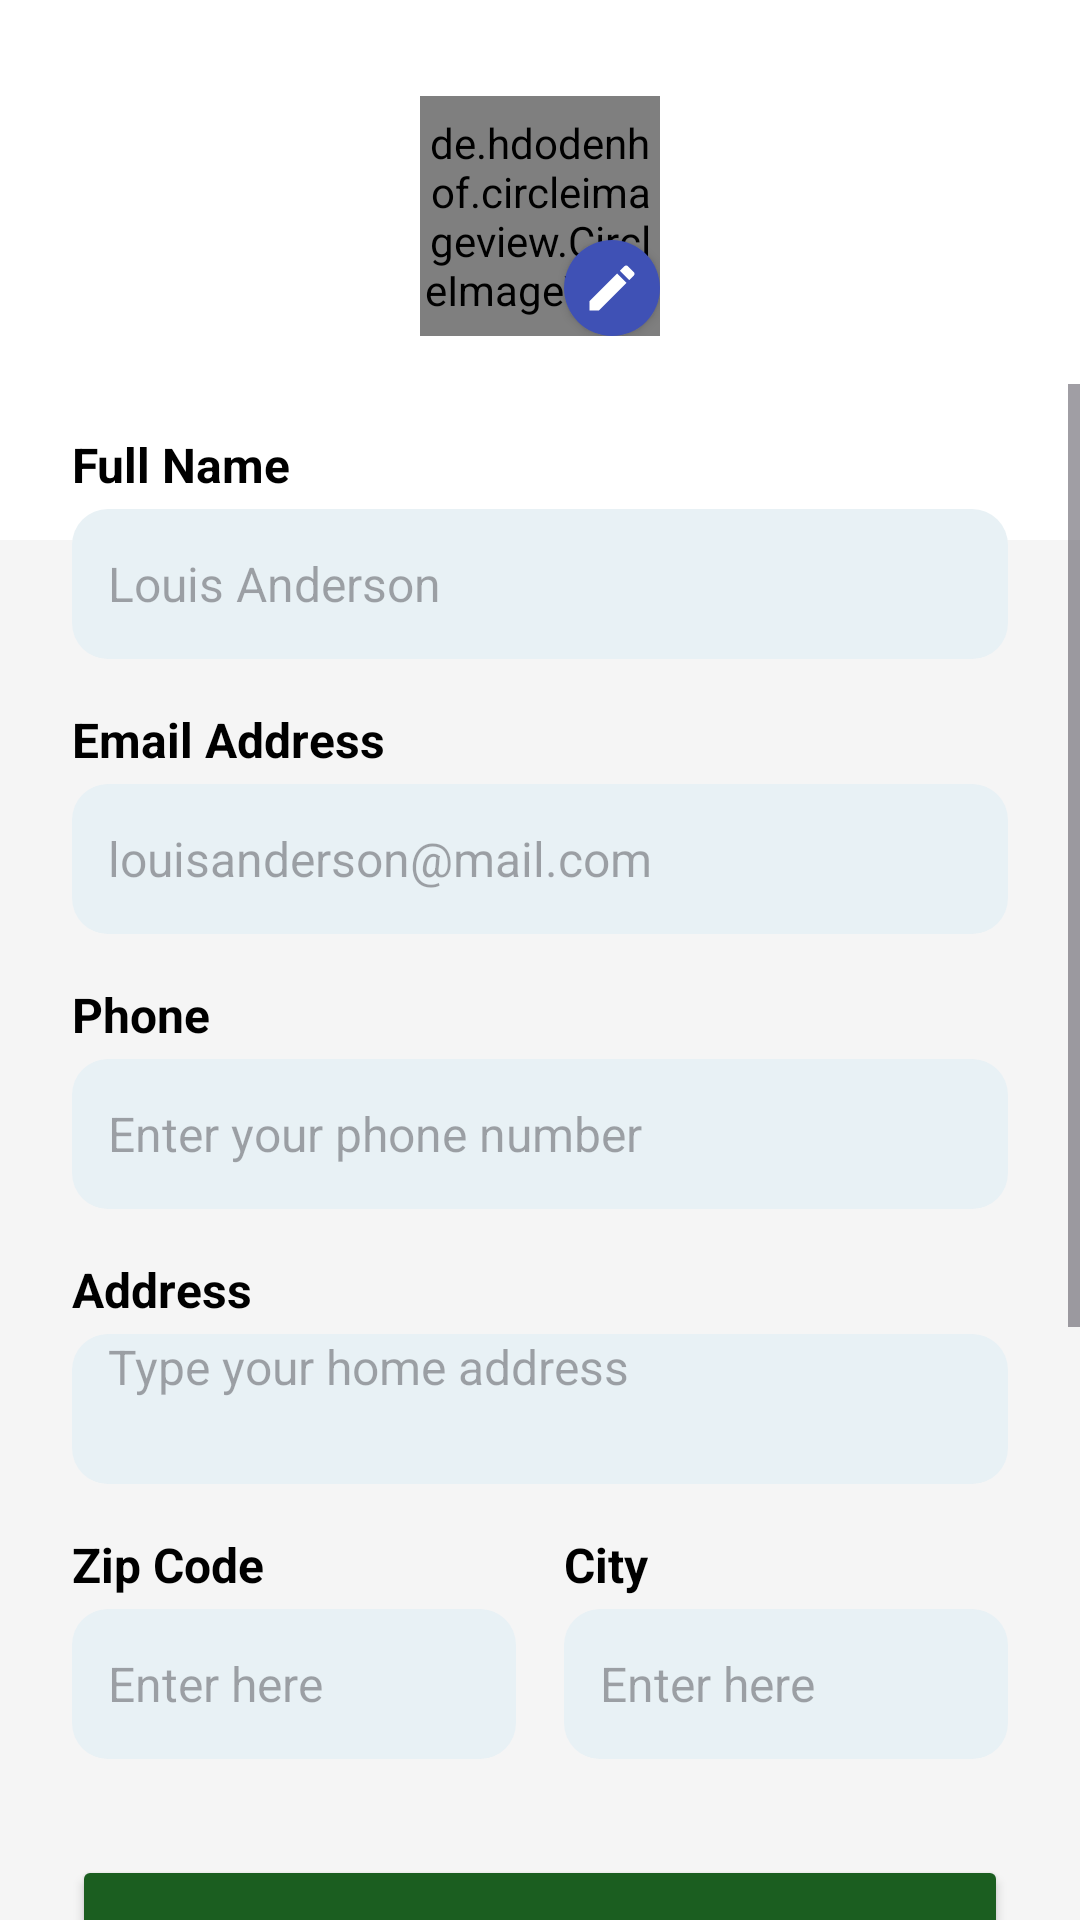

Reconstruct the res/layout file that produces this screen, plus the resources it refers to.
<!-- AndroidManifest.xml: application theme Theme.Agro -->
<!-- res/layout/fragment_profile.xml -->
<?xml version="1.0" encoding="utf-8"?>
<androidx.constraintlayout.widget.ConstraintLayout xmlns:android="http://schemas.android.com/apk/res/android"
    xmlns:app="http://schemas.android.com/apk/res-auto"
    xmlns:tools="http://schemas.android.com/tools"
    android:layout_width="match_parent"
    android:layout_height="match_parent"
    android:background="#F5F5F5"
    tools:context=".MainActivity">

    <View
        android:id="@+id/topBackground"
        android:layout_width="0dp"
        android:layout_height="180dp"
        android:background="@android:color/white"
        app:layout_constraintTop_toTopOf="parent"
        app:layout_constraintStart_toStartOf="parent"
        app:layout_constraintEnd_toEndOf="parent" />

    <ImageView
        android:id="@+id/btnBack"
        android:layout_width="wrap_content"
        android:layout_height="wrap_content"
        android:src="@drawable/ic_arrow_back"
        app:tint="@android:color/black"
        android:padding="16dp"
        app:layout_constraintStart_toStartOf="parent"
        app:layout_constraintTop_toTopOf="parent" />

    <androidx.constraintlayout.widget.ConstraintLayout
        android:id="@+id/profileImageContainer"
        android:layout_width="wrap_content"
        android:layout_height="wrap_content"
        android:layout_marginTop="32dp"
        app:layout_constraintTop_toTopOf="parent"
        app:layout_constraintStart_toStartOf="parent"
        app:layout_constraintEnd_toEndOf="parent">

        <de.hdodenhof.circleimageview.CircleImageView
            android:id="@+id/imgProfile"
            android:layout_width="80dp"
            android:layout_height="80dp"
            android:src="@drawable/ic_user"
            app:civ_border_color="@android:color/white"
            app:civ_border_width="4dp"
            app:layout_constraintTop_toTopOf="parent"
            app:layout_constraintStart_toStartOf="parent"
            app:layout_constraintEnd_toEndOf="parent"
            app:layout_constraintBottom_toBottomOf="parent"/>

        <ImageView
            android:id="@+id/btnEditImage"
            android:layout_width="32dp"
            android:layout_height="32dp"
            android:src="@drawable/ic_edit"
            android:padding="6dp"
            android:background="@drawable/bg_circle_edit"
            app:tint="@android:color/white"
            app:layout_constraintEnd_toEndOf="@id/imgProfile"
            app:layout_constraintBottom_toBottomOf="@id/imgProfile"
            android:elevation="2dp"/>
    </androidx.constraintlayout.widget.ConstraintLayout>

    <ScrollView
        android:layout_width="0dp"
        android:layout_height="0dp"
        app:layout_constraintTop_toBottomOf="@id/profileImageContainer"
        app:layout_constraintBottom_toBottomOf="parent"
        app:layout_constraintStart_toStartOf="parent"
        app:layout_constraintEnd_toEndOf="parent"
        android:layout_marginTop="16dp">

        <LinearLayout
            android:layout_width="match_parent"
            android:layout_height="wrap_content"
            android:orientation="vertical"
            android:paddingHorizontal="24dp"
            android:paddingBottom="24dp">

            
            <TextView
                style="@style/ProfileLabel"
                android:text="Full Name" />

            <EditText
                android:id="@+id/etFullName"
                style="@style/ProfileInput"
                android:hint="Louis Anderson"
                android:inputType="textPersonName" />

            
            <TextView
                style="@style/ProfileLabel"
                android:text="Email Address" />

            <EditText
                android:id="@+id/etEmail"
                style="@style/ProfileInput"
                android:hint="louisanderson@mail.com"
                android:inputType="textEmailAddress" />

            
            <TextView
                style="@style/ProfileLabel"
                android:text="Phone" />

            <EditText
                android:id="@+id/etPhone"
                style="@style/ProfileInput"
                android:hint="Enter your phone number"
                android:background="@drawable/bg_search"
                android:inputType="phone" />

            
            <TextView
                style="@style/ProfileLabel"
                android:text="Address" />

            <EditText
                android:id="@+id/etAddress"
                style="@style/ProfileInput"
                android:hint="Type your home address"
                android:minLines="3"
                android:gravity="top|start"
                android:inputType="textPostalAddress" />

            
            <LinearLayout
                android:layout_width="match_parent"
                android:layout_height="wrap_content"
                android:orientation="horizontal"
                android:layout_marginTop="16dp">

                <LinearLayout
                    android:layout_width="0dp"
                    android:layout_height="wrap_content"
                    android:layout_weight="1"
                    android:orientation="vertical"
                    android:layout_marginEnd="8dp">

                    <TextView
                        style="@style/ProfileLabel"
                        android:text="Zip Code"
                        android:layout_marginTop="0dp"/>

                    <EditText
                        android:id="@+id/etZipCode"
                        style="@style/ProfileInput"
                        android:hint="Enter here"
                        android:layout_marginTop="4dp"
                        android:inputType="number" />
                </LinearLayout>

                <LinearLayout
                    android:layout_width="0dp"
                    android:layout_height="wrap_content"
                    android:layout_weight="1"
                    android:orientation="vertical"
                    android:layout_marginStart="8dp">

                    <TextView
                        style="@style/ProfileLabel"
                        android:text="City"
                        android:layout_marginTop="0dp"/>

                    <EditText
                        android:id="@+id/etCity"
                        style="@style/ProfileInput"
                        android:hint="Enter here"
                        android:layout_marginTop="4dp"
                        android:inputType="text" />
                </LinearLayout>
            </LinearLayout>

            
            <Button
                android:id="@+id/btnEditProfile"
                android:layout_width="match_parent"
                android:layout_height="56dp"
                android:layout_marginTop="32dp"
                android:backgroundTint="#1B5E20"
                android:text="Edit Profile"
                android:textColor="@android:color/white"
                android:textSize="16sp"
                android:textStyle="bold" />

            <Button
                android:id="@+id/btnMyorders"
                android:layout_width="match_parent"
                android:layout_height="56dp"
                android:layout_marginTop="32dp"
                android:backgroundTint="#1B5E20"
                android:text="My Orders"
                android:textColor="@android:color/white"
                android:textSize="16sp"
                android:textStyle="bold" />
            <Button
                android:id="@+id/btnMyposts"
                android:layout_width="match_parent"
                android:layout_height="56dp"
                android:layout_marginTop="32dp"
                android:backgroundTint="#1B5E20"
                android:text="My Posts"
                android:textColor="@android:color/white"
                android:textSize="16sp"
                android:textStyle="bold" />

            <Button
                android:id="@+id/btnLogout"
                android:layout_width="match_parent"
                android:layout_height="56dp"
                android:layout_marginTop="32dp"
                android:backgroundTint="#1B5E20"
                android:text="Log Out"
                android:textColor="@android:color/white"
                android:textSize="16sp"
                android:textStyle="bold" />

        </LinearLayout>
    </ScrollView>
</androidx.constraintlayout.widget.ConstraintLayout>
<!-- resources referenced by this layout -->
<resources>
  <!-- drawable bg_circle_edit (drawable) -->
  <?xml version="1.0" encoding="utf-8"?>
  <shape xmlns:android="http://schemas.android.com/apk/res/android"
      android:shape="oval">
  
      <solid android:color="#3F51B5" />
  
  </shape>
  <!-- drawable bg_search (drawable) -->
  <?xml version="1.0" encoding="utf-8"?>
  <shape xmlns:android="http://schemas.android.com/apk/res/android"
      android:shape="rectangle">
  
      <solid android:color="#E8F1F5" />
  
      <corners android:radius="12dp" />
  
  </shape>
  <!-- drawable ic_edit (drawable) -->
  <vector xmlns:android="http://schemas.android.com/apk/res/android" android:height="24dp" android:tint="#7D8FAB" android:viewportHeight="24" android:viewportWidth="24" android:width="24dp">
        
      <path android:fillColor="@android:color/white" android:pathData="M3,17.25V21h3.75L17.81,9.94l-3.75,-3.75L3,17.25zM20.71,7.04c0.39,-0.39 0.39,-1.02 0,-1.41l-2.34,-2.34c-0.39,-0.39 -1.02,-0.39 -1.41,0l-1.83,1.83 3.75,3.75 1.83,-1.83z"/>
      
  </vector>
  <!-- drawable ic_user (drawable) -->
  <vector xmlns:android="http://schemas.android.com/apk/res/android" android:height="24dp" android:tint="#7D8FAB" android:viewportHeight="24" android:viewportWidth="24" android:width="24dp">
        
      <path android:fillColor="@android:color/white" android:pathData="M12,12c2.21,0 4,-1.79 4,-4s-1.79,-4 -4,-4 -4,1.79 -4,4 1.79,4 4,4zM12,14c-2.67,0 -8,1.34 -8,4v2h16v-2c0,-2.66 -5.33,-4 -8,-4z"/>
      
  </vector>
  <style name="ProfileInput">
          <item name="android:layout_width">match_parent</item>
          <item name="android:layout_height">50dp</item>
          <item name="android:background">@drawable/bg_search</item>
          <item name="android:paddingStart">12dp</item>
          <item name="android:paddingEnd">12dp</item>
          <item name="android:textSize">16sp</item>
          <item name="android:textColor">@android:color/black</item>
          <item name="android:layout_marginTop">4dp</item>
          <item name="android:singleLine">true</item>
      </style>
  <style name="ProfileLabel">
          <item name="android:layout_width">wrap_content</item>
          <item name="android:layout_height">wrap_content</item>
          <item name="android:textSize">16sp</item>
          <item name="android:textColor">@android:color/black</item>
          <item name="android:layout_marginTop">16dp</item>
          <item name="android:textStyle">bold</item>
      </style>
  <style name="Theme.Agro" parent="Base.Theme.Agro" />
  <style name="Base.Theme.Agro" parent="Theme.Material3.DayNight.NoActionBar">
          
          
      </style>
</resources>
